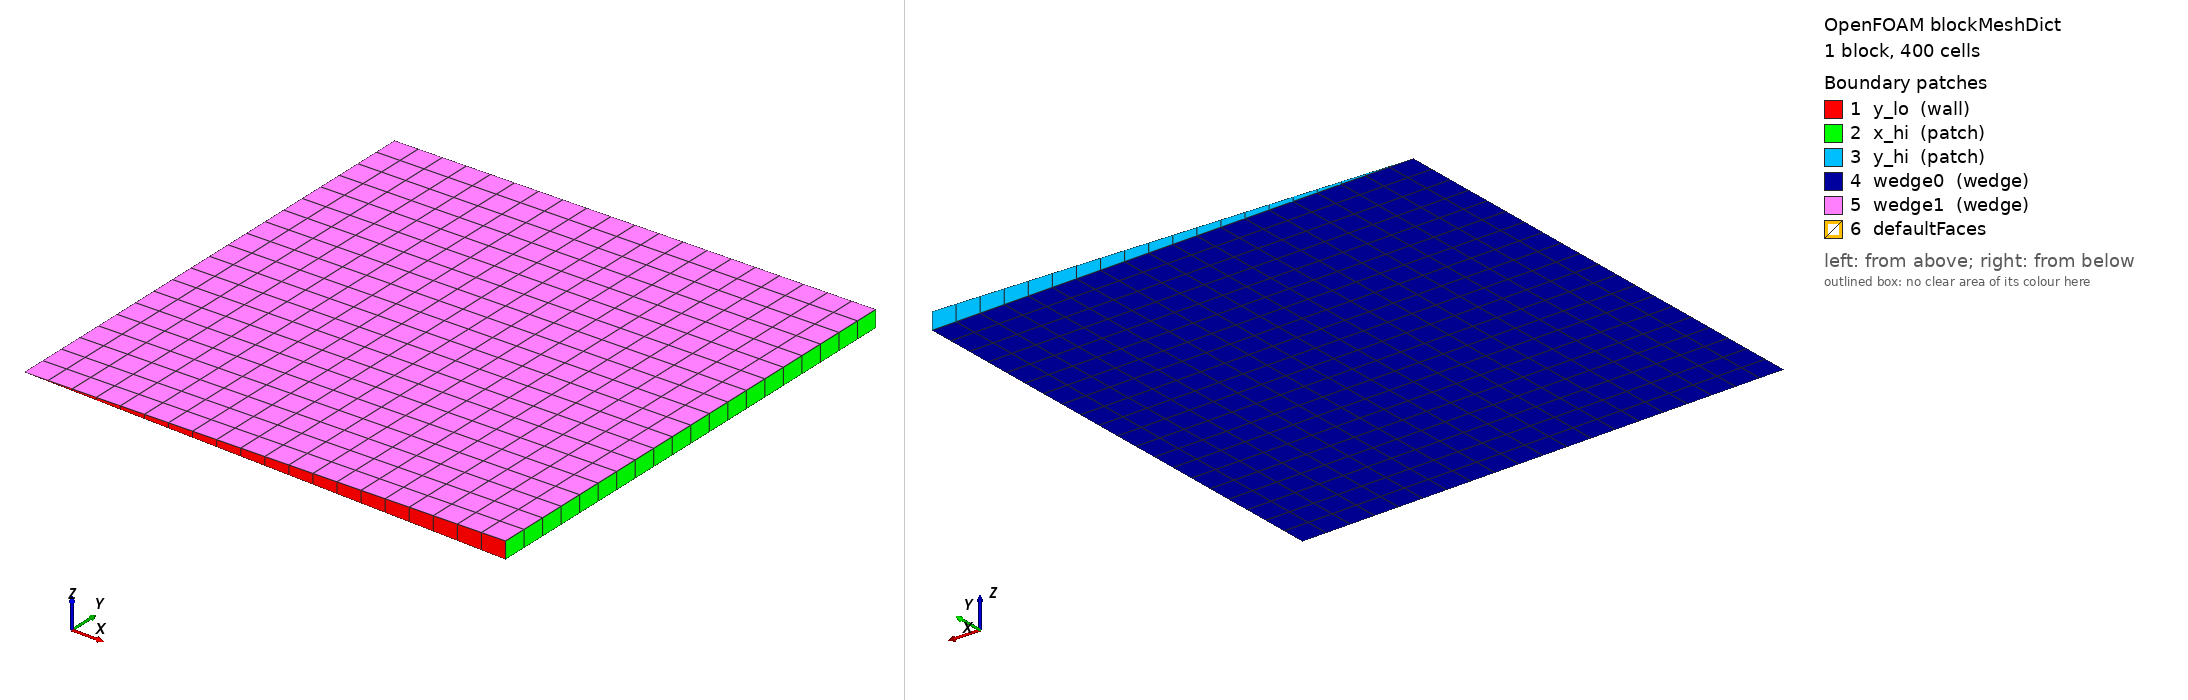

OpenFOAM case: the mesh blockMesh builds from blockMeshDict, 1 block(s), 400 cells. Boundary patches (legend numbers): 1 y_lo (wall), 2 x_hi (patch), 3 y_hi (patch), 4 wedge0 (wedge), 5 wedge1 (wedge), 6 defaultFaces. Left view from above one corner, right view from below the opposite corner. Boundary conditions: 1 field file(s) under 0/; 3 of 6 drawn patches have an entry in a shipped field file.

=== system/blockMeshDict ===
FoamFile
{
    version     2.0;
    format      ascii;
    class       dictionary;
    object      blockMeshDict;
}
// * * * * * * * * * * * * * * * * * * * * * * * * * * * * * * * * * * * * * //

convertToMeters 1;
vertices
(
    (0 0 0)
    (1.99969539 0 -0.03490481287)
    (1.99969539 2 -0.03490481287)
    (0 2 0)
    (1.99969539 0 0.03490481287)
    (1.99969539 2 0.03490481287)
);
blocks
(
    hex (0 1 2 3 0 4 5 3) (20 20 1) simpleGrading (1 1 1)
);
edges           ( );
boundary
(
    y_lo
    {
        type            wall;
        faces
        (
            (0 1 4 0)
        );
    }
    x_hi
    {
        type            patch;
        faces
        (
            (1 2 5 4)
        );
    }
    y_hi
    {
        type            patch;
        faces
        (
            (3 2 5 3)
        );
    }
    wedge0
    {
        type            wedge;
        faces
        (
            (0 1 2 3)
        );
    }
    wedge1
    {
        type            wedge;
        faces
        (
            (0 4 5 3)
        );
    }
);
mergePatchPairs ( );

// ************************************************************************* //


=== system/controlDict ===
FoamFile
{
    version     2.0;
    format      ascii;
    class       dictionary;
    location    "system";
    object      controlDict;
}
// * * * * * * * * * * * * * * * * * * * * * * * * * * * * * * * * * * * * * //

application     blastFoam;
startFrom       startTime;
startTime       0;
stopAt          endTime;
endTime         0.05877270994;
deltaT          1e-7;
writeControl    adjustableRunTime;
writeInterval   1.377485389e-05;
cycleWrite      0;
writeFormat     binary;
writePrecision  6;
writeCompression off;
timeFormat      general;
timePrecision   8;
runTimeModifiable true;
adjustTimeStep  yes;
maxCo           0.4;
maxDeltaT       1;
OptimisationSwitches
{
    fileModificationChecking timeStampMaster;
    fileModificationSkew 1;
}
functions
{
    impulse
    {
        type            impulse;
        libs            ("libblastFunctionObjects.so");
        writeControl    writeTime;
        pName           p;
        pRef            101325;
    }
    pMax
    {
        type            fieldMinMax;
        libs            ("libblastFunctionObjects.so");
        writeControl    writeTime;
        fields (p);
        minMax          max;
    }
    liveSlice
    {
        type            surfaces;
        libs            ("libsampling.so");
        writeControl    timeStep;
        writeInterval   5;
        surfaceFormat   raw;
        interpolationScheme cell;
        fields (p);
        surfaces
        (
            slice
            {
                type            plane;
                planeType       pointAndNormal;
                pointAndNormalDict
                {
                    point (0 0 0);
                    normal (0 0 1);
                }
                interpolate     no;
                triangulate     no;
            }
        );
    }
    gauges
    {
        type            blastProbes;
        writeControl    timeStep;
        writeInterval   1;
        adjustLocations yes;
        append          yes;
        probeLocations
        (
            (1 1 0)
        );
        fields (p);
    }
}

// ************************************************************************* //


=== 0/p ===
FoamFile
{
    version     2.0;
    format      ascii;
    class       volScalarField;
    object      p;
}
// * * * * * * * * * * * * * * * * * * * * * * * * * * * * * * * * * * * * * //

dimensions      [1 -1 -2 0 0 0 0];
internalField   uniform 101325;
boundaryField
{
    x_hi
    {
        type            pressureWaveTransmissive;
        value           $internalField;
        fieldInf        101325;
        lInf            2;
    }
    y_lo
    {
        type            zeroGradient;
    }
    y_hi
    {
        type            pressureWaveTransmissive;
        value           $internalField;
        fieldInf        101325;
        lInf            2;
    }
    wedge
    {
        type            wedge;
    }
}

// ************************************************************************* //
